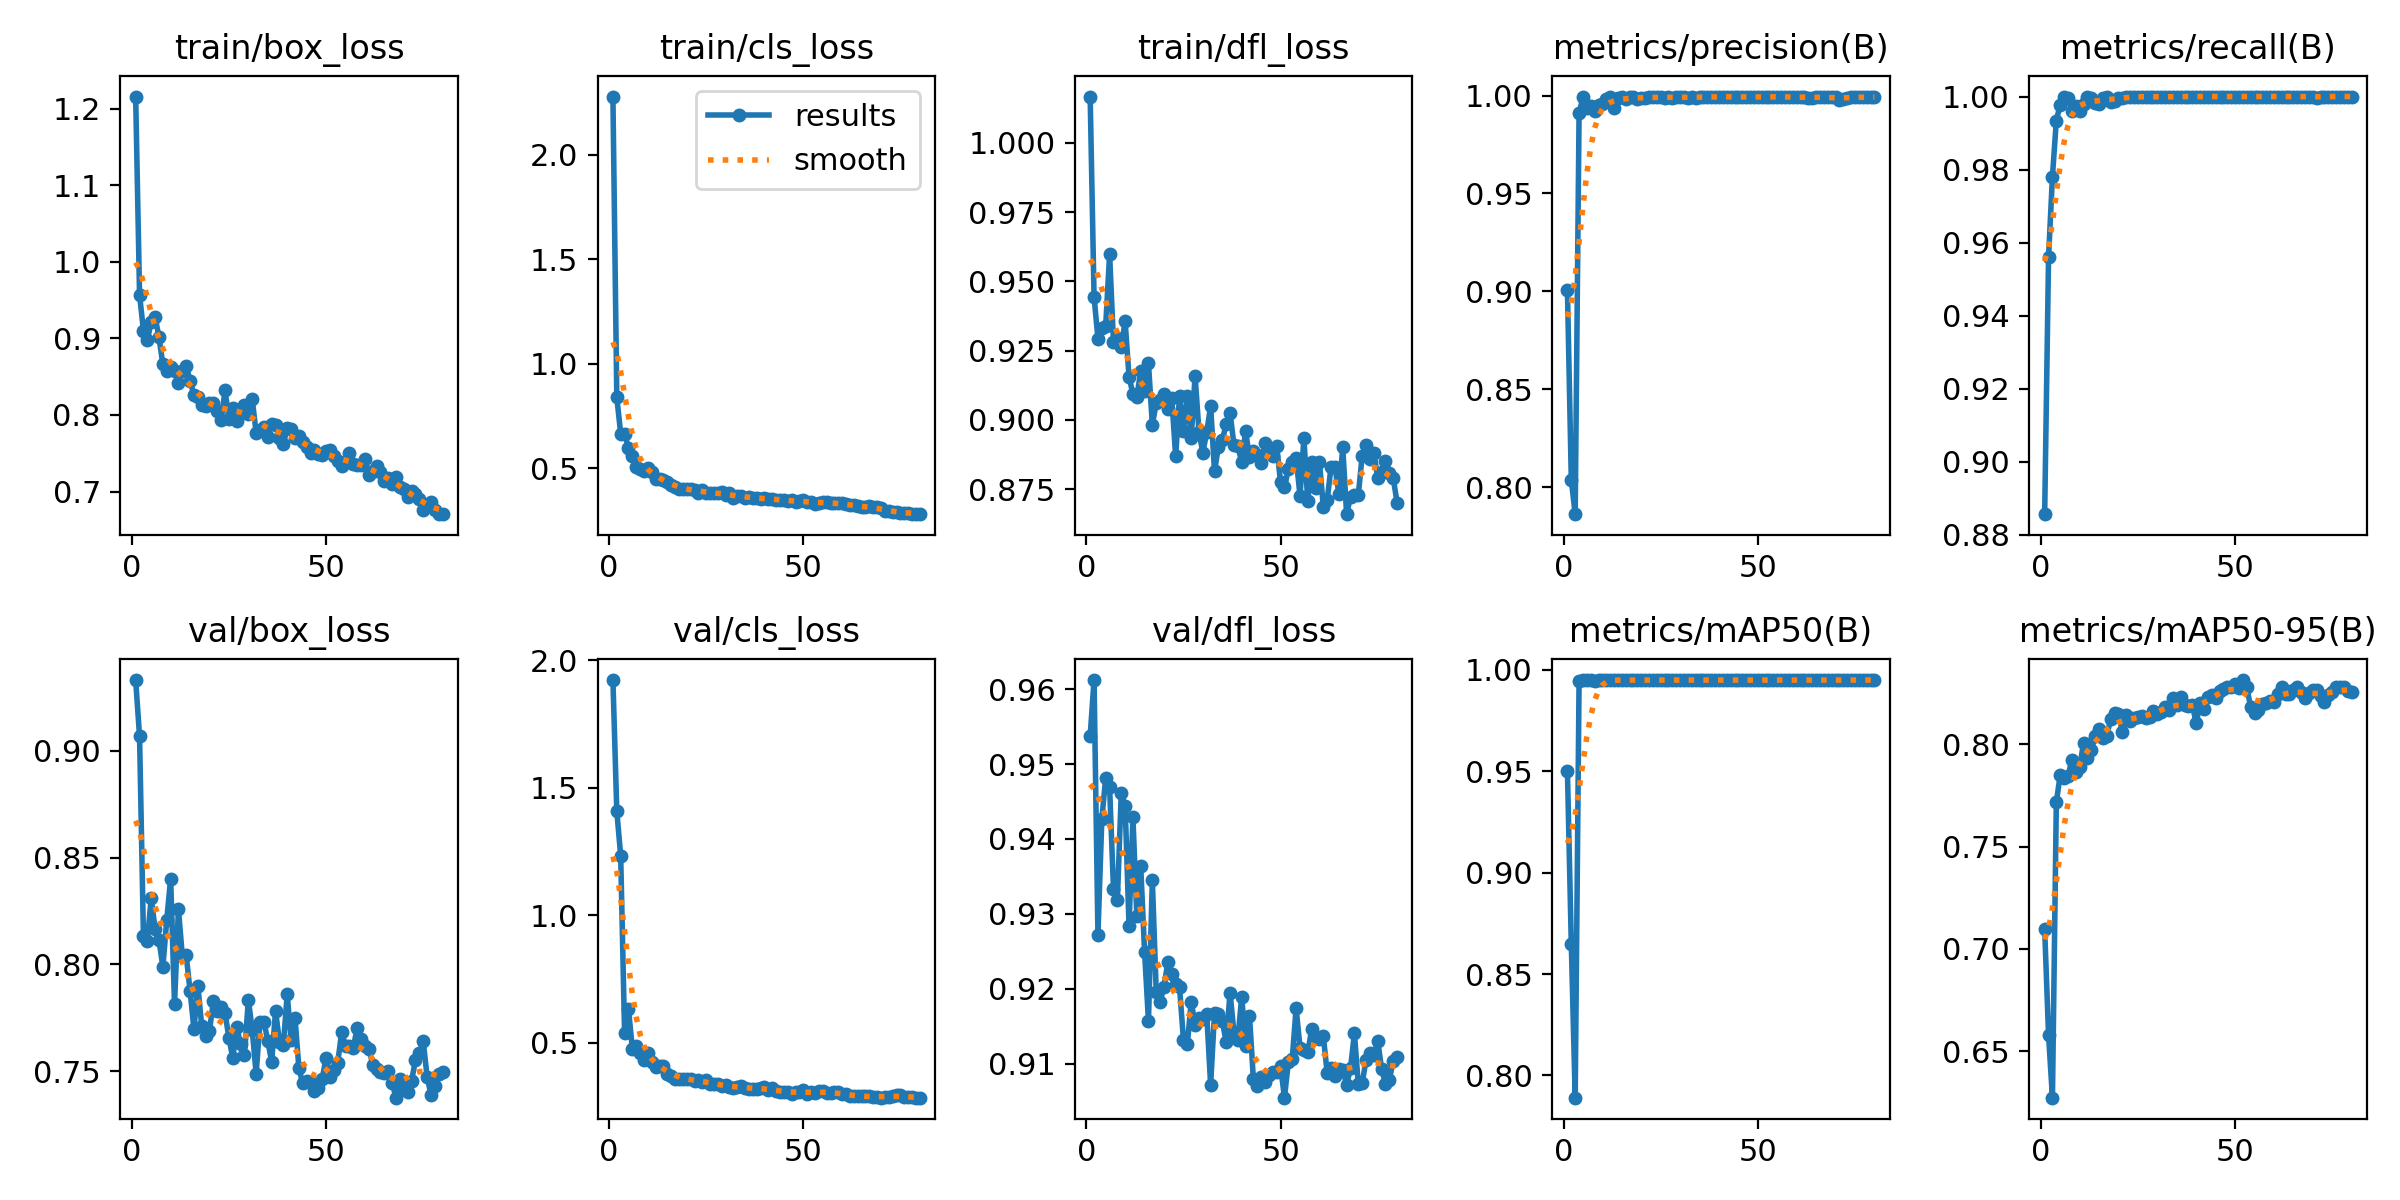

Values plotted in this chart, from the file beside it:
epoch, time, train/box_loss, train/cls_loss, train/dfl_loss, metrics/precision(B), metrics/recall(B), metrics/mAP50(B), metrics/mAP50-95(B), val/box_loss, val/cls_loss, val/dfl_loss, lr/pg0, lr/pg1, lr/pg2
1, 4.946, 1.216, 2.279, 1.017, 0.9009, 0.8856, 0.9503, 0.7095, 0.933, 1.923, 0.9538, 0.0002858, 0.0002858, 0.0002858
2, 9.003, 0.9571, 0.8393, 0.9445, 0.8036, 0.9561, 0.8647, 0.6578, 0.9066, 1.407, 0.9612, 0.0005786, 0.0005786, 0.0005786
3, 12.64, 0.91, 0.6651, 0.9294, 0.7862, 0.9781, 0.789, 0.6272, 0.8133, 1.233, 0.9272, 0.0008641, 0.0008641, 0.0008641
4, 16, 0.8975, 0.6641, 0.9332, 0.9912, 0.9934, 0.9947, 0.7717, 0.8112, 0.5379, 0.9427, 0.001142, 0.001142, 0.001142
5, 19.51, 0.922, 0.5981, 0.934, 0.999, 0.9978, 0.995, 0.785, 0.831, 0.6318, 0.9482, 0.001358, 0.001358, 0.001358
6, 23.08, 0.9279, 0.5569, 0.9599, 0.9936, 1, 0.995, 0.7835, 0.8165, 0.4761, 0.9469, 0.001341, 0.001341, 0.001341
7, 26.47, 0.9012, 0.506, 0.9281, 0.9948, 0.9997, 0.995, 0.7844, 0.8114, 0.4848, 0.9334, 0.001323, 0.001323, 0.001323
8, 29.86, 0.866, 0.495, 0.9295, 0.9922, 0.996, 0.9947, 0.7925, 0.7989, 0.4601, 0.9319, 0.001305, 0.001305, 0.001305
9, 33.19, 0.8578, 0.4856, 0.9264, 0.995, 0.9973, 0.9949, 0.7866, 0.8208, 0.4319, 0.9461, 0.001288, 0.001288, 0.001288
10, 36.45, 0.8627, 0.5033, 0.9356, 0.996, 0.9962, 0.995, 0.7889, 0.8402, 0.4599, 0.9445, 0.00127, 0.00127, 0.00127
11, 39.95, 0.8569, 0.4821, 0.9155, 0.9982, 0.998, 0.995, 0.8007, 0.7814, 0.4237, 0.9284, 0.001252, 0.001252, 0.001252
12, 43.46, 0.8421, 0.45, 0.9095, 0.9992, 0.9999, 0.995, 0.7936, 0.8259, 0.4022, 0.9429, 0.001234, 0.001234, 0.001234
13, 46.76, 0.8571, 0.4482, 0.9081, 0.9938, 0.9997, 0.995, 0.7972, 0.8041, 0.4088, 0.9298, 0.001217, 0.001217, 0.001217
14, 50.33, 0.8645, 0.444, 0.9176, 0.9989, 0.9981, 0.995, 0.804, 0.8044, 0.4059, 0.9365, 0.001199, 0.001199, 0.001199
15, 53.76, 0.8447, 0.4352, 0.9103, 0.9994, 0.998, 0.995, 0.8074, 0.7876, 0.3779, 0.925, 0.001181, 0.001181, 0.001181
16, 57.19, 0.826, 0.4219, 0.9205, 0.9982, 0.9997, 0.995, 0.8033, 0.7697, 0.3691, 0.9157, 0.001164, 0.001164, 0.001164
17, 60.65, 0.8236, 0.4079, 0.8982, 0.9995, 1, 0.995, 0.8043, 0.79, 0.3552, 0.9345, 0.001146, 0.001146, 0.001146
18, 64.03, 0.8134, 0.3985, 0.9061, 0.9992, 0.9986, 0.995, 0.8125, 0.7713, 0.3572, 0.9196, 0.001128, 0.001128, 0.001128
19, 67.4, 0.8119, 0.4005, 0.9072, 0.9985, 0.9987, 0.995, 0.8152, 0.7665, 0.3574, 0.9183, 0.001111, 0.001111, 0.001111
20, 70.8, 0.8153, 0.3983, 0.9093, 0.9985, 0.9996, 0.995, 0.8147, 0.7691, 0.3574, 0.9203, 0.001093, 0.001093, 0.001093
21, 74.32, 0.8155, 0.3992, 0.904, 0.9989, 0.9996, 0.995, 0.8061, 0.7828, 0.3555, 0.9236, 0.001075, 0.001075, 0.001075
22, 77.67, 0.8056, 0.3962, 0.9078, 0.9992, 1, 0.995, 0.8142, 0.7782, 0.3495, 0.922, 0.001058, 0.001058, 0.001058
23, 81.21, 0.7938, 0.3795, 0.8869, 0.9991, 1, 0.995, 0.8113, 0.7799, 0.3529, 0.9207, 0.00104, 0.00104, 0.00104
24, 84.61, 0.832, 0.3978, 0.9087, 0.9993, 1, 0.995, 0.813, 0.7773, 0.3447, 0.9202, 0.001022, 0.001022, 0.001022
25, 87.87, 0.7948, 0.3824, 0.8961, 0.9992, 1, 0.995, 0.8136, 0.7656, 0.3533, 0.9132, 0.001005, 0.001005, 0.001005
26, 91.11, 0.8092, 0.3814, 0.9087, 0.9989, 1, 0.995, 0.814, 0.7562, 0.3366, 0.9126, 0.0009869, 0.0009869, 0.0009869
27, 94.66, 0.7922, 0.3794, 0.8935, 0.9993, 1, 0.995, 0.8127, 0.7709, 0.337, 0.9183, 0.0009692, 0.0009692, 0.0009692
28, 98.09, 0.8081, 0.3795, 0.9159, 0.999, 1, 0.995, 0.8133, 0.7627, 0.3375, 0.9152, 0.0009515, 0.0009515, 0.0009515
29, 101.5, 0.8128, 0.3854, 0.8958, 0.9991, 0.9999, 0.995, 0.8163, 0.7577, 0.3288, 0.9161, 0.0009339, 0.0009339, 0.0009339
30, 105, 0.8017, 0.3737, 0.8882, 0.9992, 1, 0.995, 0.815, 0.7835, 0.3319, 0.916, 0.0009162, 0.0009162, 0.0009162
31, 108.4, 0.8205, 0.3817, 0.8957, 0.9993, 1, 0.995, 0.816, 0.7692, 0.3272, 0.9166, 0.0008985, 0.0008985, 0.0008985
32, 111.8, 0.7767, 0.3586, 0.905, 0.9988, 0.9998, 0.995, 0.8185, 0.749, 0.3211, 0.9072, 0.0008808, 0.0008808, 0.0008808
33, 115.4, 0.7804, 0.3652, 0.8815, 0.9992, 0.9998, 0.995, 0.8166, 0.7733, 0.3264, 0.9168, 0.0008631, 0.0008631, 0.0008631
34, 118.6, 0.785, 0.3694, 0.8903, 0.9988, 1, 0.995, 0.8229, 0.7732, 0.328, 0.9167, 0.0008454, 0.0008454, 0.0008454
35, 121.9, 0.7714, 0.3585, 0.8926, 0.9994, 1, 0.995, 0.8193, 0.7644, 0.3229, 0.9156, 0.0008277, 0.0008277, 0.0008277
36, 125.4, 0.7883, 0.3622, 0.8985, 0.9995, 1, 0.995, 0.8231, 0.7544, 0.3166, 0.9129, 0.0008101, 0.0008101, 0.0008101
37, 128.7, 0.7867, 0.3589, 0.9025, 0.9994, 1, 0.995, 0.8191, 0.7783, 0.3186, 0.9195, 0.0007924, 0.0007924, 0.0007924
38, 132.1, 0.7695, 0.3563, 0.891, 0.9993, 1, 0.995, 0.8188, 0.7637, 0.3183, 0.9141, 0.0007747, 0.0007747, 0.0007747
39, 135.6, 0.7622, 0.351, 0.8906, 0.9992, 1, 0.995, 0.8194, 0.7624, 0.3218, 0.9132, 0.000757, 0.000757, 0.000757
40, 139, 0.7827, 0.3581, 0.8847, 0.9993, 1, 0.995, 0.8103, 0.7861, 0.3244, 0.919, 0.0007393, 0.0007393, 0.0007393
41, 142.4, 0.7811, 0.3525, 0.8959, 0.9995, 1, 0.995, 0.8203, 0.7644, 0.3132, 0.9124, 0.0007216, 0.0007216, 0.0007216
42, 145.8, 0.7699, 0.3541, 0.8867, 0.9994, 1, 0.995, 0.8174, 0.7752, 0.3231, 0.9164, 0.000704, 0.000704, 0.000704
43, 149.1, 0.7722, 0.3501, 0.8888, 0.9995, 1, 0.995, 0.8231, 0.7515, 0.3081, 0.908, 0.0006863, 0.0006863, 0.0006863
44, 152.4, 0.7642, 0.3501, 0.8872, 0.9994, 1, 0.995, 0.8242, 0.7444, 0.3075, 0.907, 0.0006686, 0.0006686, 0.0006686
45, 155.5, 0.7586, 0.3466, 0.8844, 0.9995, 1, 0.995, 0.8225, 0.7456, 0.3054, 0.9082, 0.0006509, 0.0006509, 0.0006509
46, 158.6, 0.7499, 0.3438, 0.8918, 0.999, 1, 0.995, 0.8262, 0.7447, 0.3058, 0.9075, 0.0006332, 0.0006332, 0.0006332
47, 161.9, 0.7549, 0.3458, 0.8886, 0.9993, 1, 0.995, 0.827, 0.741, 0.2968, 0.9085, 0.0006155, 0.0006155, 0.0006155
48, 165.3, 0.7494, 0.3377, 0.887, 0.9994, 1, 0.995, 0.828, 0.7423, 0.3051, 0.9089, 0.0005979, 0.0005979, 0.0005979
49, 168.9, 0.7482, 0.3408, 0.8906, 0.9993, 1, 0.995, 0.8281, 0.7465, 0.3041, 0.9089, 0.0005802, 0.0005802, 0.0005802
50, 172.4, 0.7536, 0.3472, 0.8774, 0.9991, 1, 0.995, 0.8295, 0.7564, 0.3129, 0.9097, 0.0005625, 0.0005625, 0.0005625
51, 175.9, 0.7541, 0.3393, 0.8757, 0.9994, 1, 0.995, 0.8278, 0.7472, 0.2996, 0.9055, 0.0005448, 0.0005448, 0.0005448
52, 179.5, 0.746, 0.3368, 0.8823, 0.9992, 1, 0.995, 0.8315, 0.7507, 0.3045, 0.9102, 0.0005271, 0.0005271, 0.0005271
53, 183, 0.7398, 0.3293, 0.8848, 0.9993, 1, 0.995, 0.828, 0.7541, 0.3004, 0.9106, 0.0005094, 0.0005094, 0.0005094
54, 186.4, 0.7337, 0.3328, 0.8864, 0.9995, 1, 0.995, 0.8184, 0.7683, 0.3096, 0.9174, 0.0004918, 0.0004918, 0.0004918
55, 189.8, 0.7388, 0.3379, 0.8726, 0.9995, 1, 0.995, 0.8156, 0.762, 0.308, 0.9122, 0.0004741, 0.0004741, 0.0004741
56, 193, 0.7505, 0.3377, 0.8934, 0.9994, 1, 0.995, 0.817, 0.7617, 0.3034, 0.9119, 0.0004564, 0.0004564, 0.0004564
57, 196.5, 0.736, 0.333, 0.8706, 0.9993, 1, 0.995, 0.8198, 0.7611, 0.3024, 0.9115, 0.0004387, 0.0004387, 0.0004387
58, 200, 0.7347, 0.3354, 0.885, 0.9992, 1, 0.995, 0.8202, 0.7702, 0.306, 0.9146, 0.000421, 0.000421, 0.000421
59, 203.3, 0.7346, 0.3331, 0.8755, 0.9993, 1, 0.995, 0.8214, 0.7654, 0.3069, 0.9134, 0.0004033, 0.0004033, 0.0004033
60, 206.7, 0.7425, 0.3331, 0.8849, 0.9994, 1, 0.995, 0.8209, 0.762, 0.2967, 0.9133, 0.0003857, 0.0003857, 0.0003857
... 20 more rows
